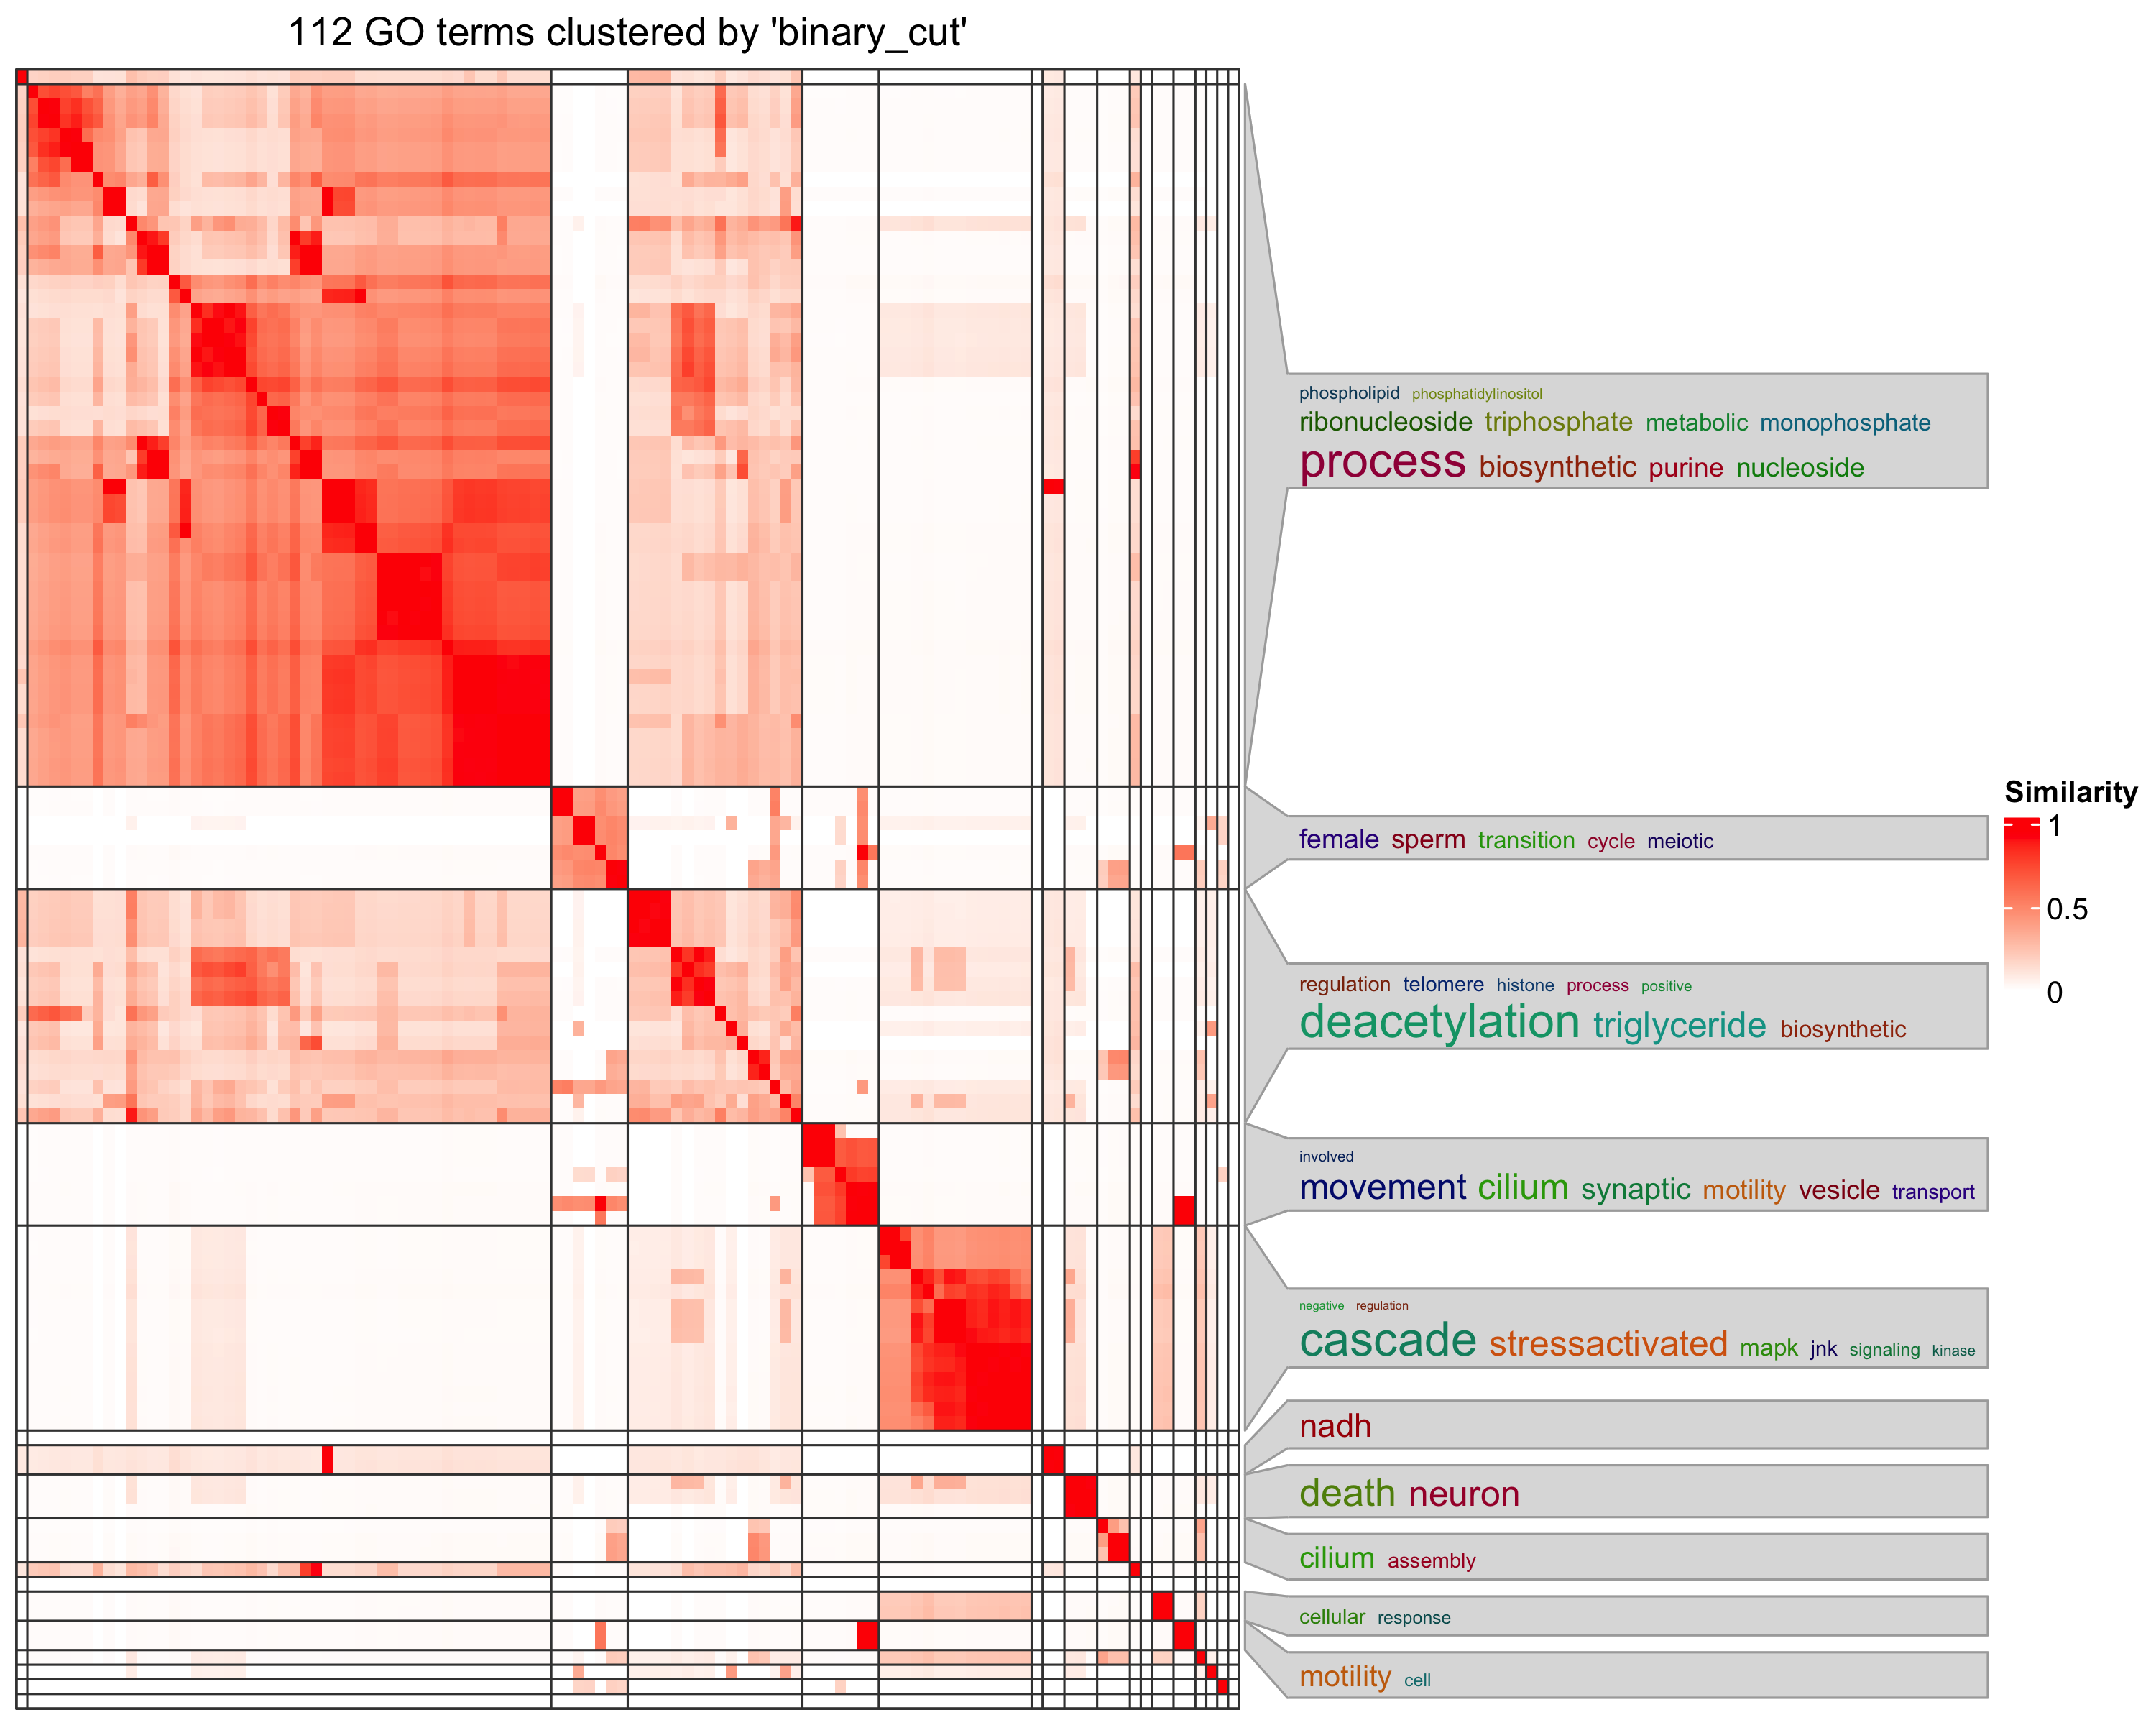

Values plotted in this chart, from the file beside it:
, GO.ID, Term, Annotated, Significant, Expected, classicFisher
1, GO:0018094, protein polyglycylation, 13, 2, 0.11, 0.0052
2, GO:0009142, nucleoside triphosphate biosynthetic pro…, 43, 3, 0.36, 0.0056
3, GO:0007289, spermatid nucleus differentiation, 14, 2, 0.12, 0.006
4, GO:0016310, phosphorylation, 491, 10, 4.17, 0.007
5, GO:0000723, telomere maintenance, 16, 2, 0.14, 0.0078
6, GO:0051039, positive regulation of transcription inv…, 1, 1, 0.01, 0.0085
7, GO:0070935, 3'-UTR-mediated mRNA stabilization, 1, 1, 0.01, 0.0085
8, GO:0016024, CDP-diacylglycerol biosynthetic process, 1, 1, 0.01, 0.0085
9, GO:0060287, epithelial cilium movement involved in d…, 1, 1, 0.01, 0.0085
10, GO:0072525, pyridine-containing compound biosyntheti…, 18, 2, 0.15, 0.0099
11, GO:0009117, nucleotide metabolic process, 226, 6, 1.92, 0.0114
12, GO:0045924, regulation of female receptivity, 20, 2, 0.17, 0.0121
13, GO:0046034, ATP metabolic process, 109, 4, 0.92, 0.0132
14, GO:0006165, nucleoside diphosphate phosphorylation, 21, 2, 0.18, 0.0134
15, GO:0046939, nucleotide phosphorylation, 21, 2, 0.18, 0.0134
16, GO:0046328, regulation of JNK cascade, 60, 3, 0.51, 0.014
17, GO:0009167, purine ribonucleoside monophosphate meta…, 112, 4, 0.95, 0.0145
18, GO:0009126, purine nucleoside monophosphate metaboli…, 112, 4, 0.95, 0.0145
19, GO:0060180, female mating behavior, 22, 2, 0.19, 0.0146
20, GO:0070302, regulation of stress-activated protein k…, 62, 3, 0.53, 0.0153
21, GO:0032872, regulation of stress-activated MAPK casc…, 62, 3, 0.53, 0.0153
22, GO:0009144, purine nucleoside triphosphate metabolic…, 115, 4, 0.98, 0.0158
23, GO:0009205, purine ribonucleoside triphosphate metab…, 115, 4, 0.98, 0.0158
24, GO:0009199, ribonucleoside triphosphate metabolic pr…, 116, 4, 0.98, 0.0163
25, GO:0009161, ribonucleoside monophosphate metabolic p…, 117, 4, 0.99, 0.0168
26, GO:0031063, regulation of histone deacetylation, 2, 1, 0.02, 0.0169
27, GO:0031065, positive regulation of histone deacetyla…, 2, 1, 0.02, 0.0169
28, GO:0008315, G2/MI transition of meiotic cell cycle, 2, 1, 0.02, 0.0169
29, GO:0010511, regulation of phosphatidylinositol biosy…, 2, 1, 0.02, 0.0169
30, GO:0010513, positive regulation of phosphatidylinosi…, 2, 1, 0.02, 0.0169
31, GO:0061620, glycolytic process through glucose-6-pho…, 2, 1, 0.02, 0.0169
32, GO:0061621, canonical glycolysis, 2, 1, 0.02, 0.0169
33, GO:0061718, glucose catabolic process to pyruvate, 2, 1, 0.02, 0.0169
34, GO:0071073, positive regulation of phospholipid bios…, 2, 1, 0.02, 0.0169
35, GO:0042822, pyridoxal phosphate metabolic process, 2, 1, 0.02, 0.0169
36, GO:0042823, pyridoxal phosphate biosynthetic process, 2, 1, 0.02, 0.0169
37, GO:0048490, anterograde synaptic vesicle transport, 2, 1, 0.02, 0.0169
38, GO:0048491, retrograde synaptic vesicle transport, 2, 1, 0.02, 0.0169
39, GO:0042819, vitamin B6 biosynthetic process, 2, 1, 0.02, 0.0169
40, GO:1903727, positive regulation of phospholipid meta…, 2, 1, 0.02, 0.0169
41, GO:0006735, NADH regeneration, 2, 1, 0.02, 0.0169
42, GO:0010868, negative regulation of triglyceride bios…, 2, 1, 0.02, 0.0169
43, GO:0090311, regulation of protein deacetylation, 2, 1, 0.02, 0.0169
44, GO:0090312, positive regulation of protein deacetyla…, 2, 1, 0.02, 0.0169
45, GO:0051055, negative regulation of lipid biosyntheti…, 2, 1, 0.02, 0.0169
46, GO:1901215, negative regulation of neuron death, 24, 2, 0.2, 0.0173
47, GO:0009123, nucleoside monophosphate metabolic proce…, 123, 4, 1.04, 0.0198
48, GO:0097722, sperm motility, 26, 2, 0.22, 0.0201
49, GO:0030317, flagellated sperm motility, 26, 2, 0.22, 0.0201
50, GO:0060271, cilium assembly, 70, 3, 0.59, 0.0211
51, GO:0045727, positive regulation of translation, 27, 2, 0.23, 0.0216
52, GO:0060294, cilium movement involved in cell motilit…, 27, 2, 0.23, 0.0216
53, GO:0007254, JNK cascade, 71, 3, 0.6, 0.0219
54, GO:0044782, cilium organization, 73, 3, 0.62, 0.0235
55, GO:0051403, stress-activated MAPK cascade, 74, 3, 0.63, 0.0244
56, GO:0009132, nucleoside diphosphate metabolic process, 29, 2, 0.25, 0.0247
57, GO:0019343, cysteine biosynthetic process via cystat…, 3, 1, 0.03, 0.0252
58, GO:0019344, cysteine biosynthetic process, 3, 1, 0.03, 0.0252
59, GO:0019346, transsulfuration, 3, 1, 0.03, 0.0252
60, GO:0071266, 'de novo' L-methionine biosynthetic proc…, 3, 1, 0.03, 0.0252
... 52 more rows
